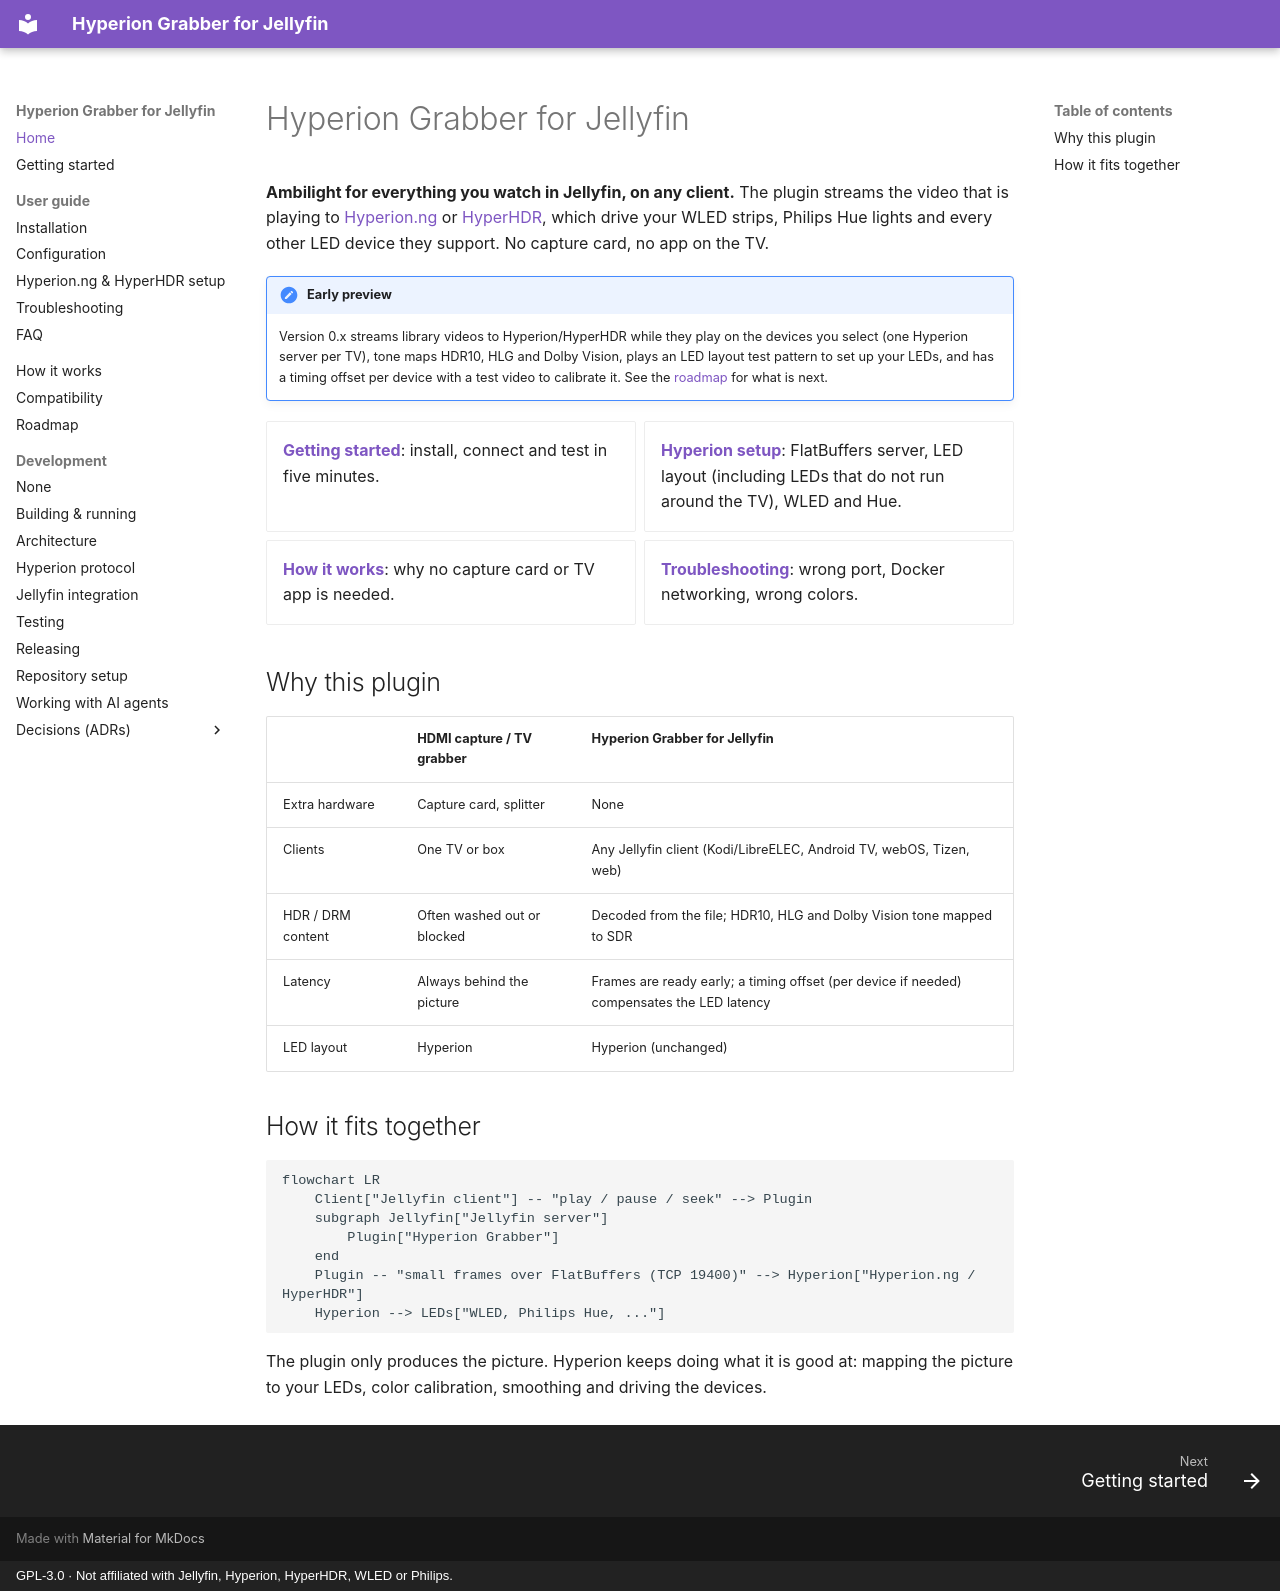

repository: mike-zaz/JellyfinHyperionGrabber · page: index.html · generator: mkdocs · copyright: GPL-3.0 · Not affiliated with Jellyfin, Hyperion, HyperHDR, WLED or Philips.

# Hyperion Grabber for Jellyfin

**Ambilight for everything you watch in Jellyfin, on any client.** The plugin streams the video that is playing to
[Hyperion.ng](https://github.com/hyperion-project/hyperion.ng) or [HyperHDR](https://github.com/awawa-dev/HyperHDR),
which drive your WLED strips, Philips Hue lights and every other LED device they support. No capture card, no app on
the TV.

!!! note "Early preview"
    Version 0.x streams library videos to Hyperion/HyperHDR while they play on the devices you select (one Hyperion
    server per TV), tone maps HDR10, HLG and Dolby Vision, plays an LED layout test pattern to set up your LEDs, and
    has a timing offset per device with a test video to calibrate it. See the [roadmap](roadmap.md) for what is next.

<div class="grid cards" markdown>

- **[Getting started](getting-started.md)**: install, connect and test in five minutes.
- **[Hyperion setup](user-guide/hyperion-setup.md)**: FlatBuffers server, LED layout (including LEDs that do not run around the TV), WLED and Hue.
- **[How it works](how-it-works.md)**: why no capture card or TV app is needed.
- **[Troubleshooting](user-guide/troubleshooting.md)**: wrong port, Docker networking, wrong colors.

</div>

## Why this plugin

| | HDMI capture / TV grabber | Hyperion Grabber for Jellyfin |
| --- | --- | --- |
| Extra hardware | Capture card, splitter | None |
| Clients | One TV or box | Any Jellyfin client (Kodi/LibreELEC, Android TV, webOS, Tizen, web) |
| HDR / DRM content | Often washed out or blocked | Decoded from the file; HDR10, HLG and Dolby Vision tone mapped to SDR |
| Latency | Always behind the picture | Frames are ready early; a timing offset (per device if needed) compensates the LED latency |
| LED layout | Hyperion | Hyperion (unchanged) |

## How it fits together

```mermaid
flowchart LR
    Client["Jellyfin client"] -- "play / pause / seek" --> Plugin
    subgraph Jellyfin["Jellyfin server"]
        Plugin["Hyperion Grabber"]
    end
    Plugin -- "small frames over FlatBuffers (TCP 19400)" --> Hyperion["Hyperion.ng / HyperHDR"]
    Hyperion --> LEDs["WLED, Philips Hue, ..."]
```

The plugin only produces the picture. Hyperion keeps doing what it is good at: mapping the picture to your LEDs,
color calibration, smoothing and driving the devices.
